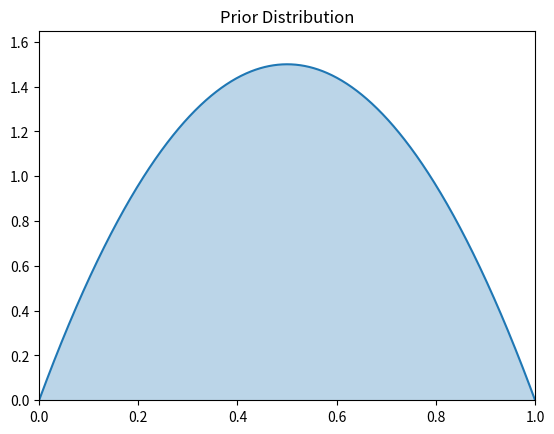
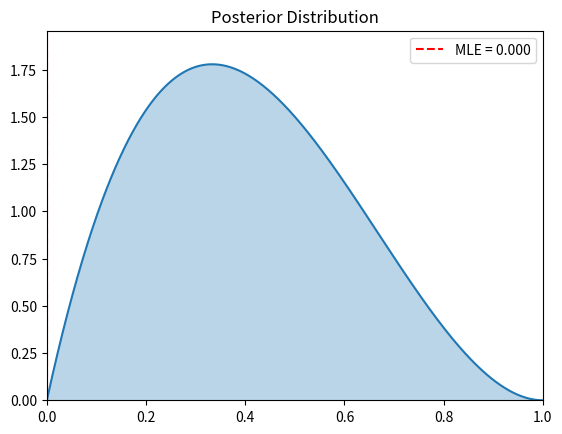

Source code (Python) for these figures, in order:
# ---
# jupyter:
#   jupytext:
#     formats: ipynb,py:percent
#     text_representation:
#       extension: .py
#       format_name: percent
#       format_version: '1.3'
#       jupytext_version: 1.19.6
#   kernelspec:
#     display_name: numpyro
#     language: python
#     name: python3
# ---

# %%
from __future__ import annotations

from typing import TYPE_CHECKING

import matplotlib.pyplot as plt
import numpy as np
from scipy import stats

if TYPE_CHECKING:
    from collections.abc import Sequence


# %%
class Estimator:
    def __init__(self) -> None:
        self.alpha = None
        self.beta = None

    def initiate_prior(self, alpha: float, beta: float, *, plot: bool = True) -> None:
        self.alpha = alpha
        self.beta = beta
        self.history = np.array([])
        if plot:
            x = np.linspace(0, 1, 1000)
            y = stats.beta.pdf(x, self.alpha, self.beta)
            plt.plot(x, y)
            plt.fill_between(x, y, alpha=0.3)
            plt.title("Prior Distribution")
            plt.xlim(0, 1)
            plt.ylim(0, max(y) * 1.1)
            plt.show()

    def compute_posterior(
        self,
        obs: Sequence[int] | np.ndarray,
        *,
        plot: bool = True,
    ) -> None:
        assert self.alpha is not None, "Initiate prior before computing posterior"
        assert self.beta is not None, "Initiate prior before computing posterior"

        obs = np.asarray(obs).flatten()
        mle = np.mean(obs) if obs.size else None

        self.history = np.concatenate((self.history, obs))
        self.alpha = self.alpha + np.sum(obs)
        self.beta = self.beta + len(obs) - np.sum(obs)
        if plot:
            x = np.linspace(0, 1, 1000)
            y = stats.beta.pdf(x, self.alpha, self.beta)
            plt.plot(x, y)
            plt.fill_between(x, y, alpha=0.3)
            if mle is not None:
                plt.axvline(mle, color="red", linestyle="--", label=f"MLE = {mle:.3f}")
            plt.title("Posterior Distribution")
            plt.xlim(0, 1)
            plt.ylim(0, max(y) * 1.1)
            if mle is not None:
                plt.legend()
            plt.show()

            print(self.history)


# %%
model = Estimator()
model.initiate_prior(alpha=2, beta=2)

# %%
model.compute_posterior([0])

# %%
